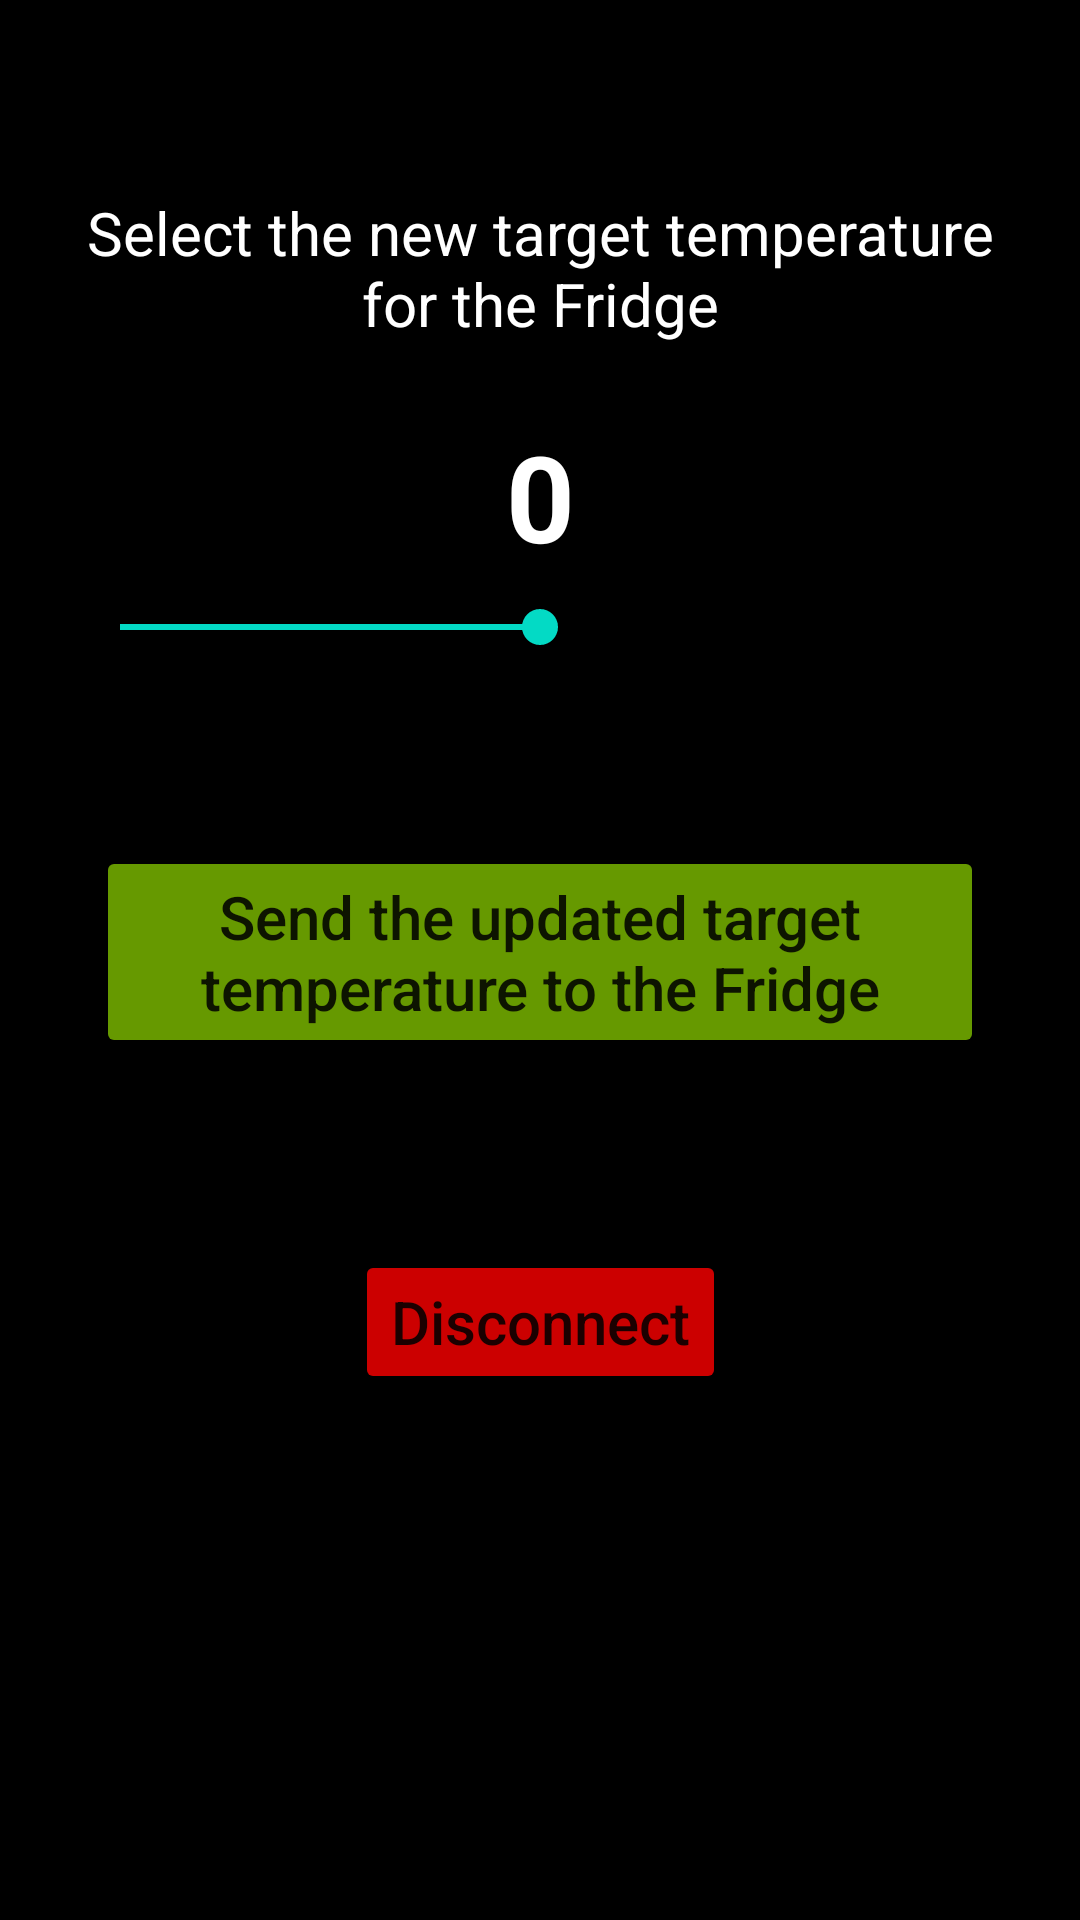

Produce the Android XML layout that renders to this screen, including the resource entries it uses.
<!-- AndroidManifest.xml: application theme Theme.BluetoothFridge -->
<!-- res/layout/activity_fridge_control.xml -->
<?xml version="1.0" encoding="utf-8"?>
<androidx.constraintlayout.widget.ConstraintLayout xmlns:android="http://schemas.android.com/apk/res/android"
    xmlns:app="http://schemas.android.com/apk/res-auto"
    xmlns:tools="http://schemas.android.com/tools"
    android:background="@color/black"
    android:layout_width="match_parent"
    android:layout_height="match_parent"
    tools:context=".FridgeControl">

    <ScrollView
        android:layout_width="match_parent"
        android:layout_height="match_parent"
        app:layout_constraintBottom_toBottomOf="parent"
        app:layout_constraintEnd_toEndOf="parent"
        app:layout_constraintStart_toStartOf="parent"
        app:layout_constraintTop_toTopOf="parent">

        <androidx.constraintlayout.widget.ConstraintLayout
            android:layout_width="match_parent"
            android:layout_height="wrap_content">

            <Button
                android:id="@+id/cancel_fridgeControl_button"
                android:layout_width="wrap_content"
                android:layout_height="wrap_content"
                android:layout_marginStart="32dp"
                android:layout_marginTop="64dp"
                android:layout_marginEnd="32dp"
                android:layout_marginBottom="32dp"
                android:backgroundTint="@android:color/holo_red_dark"
                android:text="@string/Disconnect"
                android:textAlignment="center"
                android:textAllCaps="false"
                android:textSize="20sp"
                app:layout_constraintBottom_toBottomOf="parent"
                app:layout_constraintEnd_toEndOf="parent"
                app:layout_constraintStart_toStartOf="parent"
                app:layout_constraintTop_toBottomOf="@+id/update_fridgeControl_button" />

            <SeekBar
                android:id="@+id/targetTemp_fridgeControl_seekBar"
                android:layout_width="0dp"
                android:layout_height="wrap_content"
                android:layout_marginStart="24dp"
                android:layout_marginTop="8dp"
                android:layout_marginEnd="24dp"
                android:max="20"
                android:min="-20"
                android:textSize="20sp"
                app:layout_constraintEnd_toEndOf="parent"
                app:layout_constraintHorizontal_bias="0.0"
                app:layout_constraintStart_toStartOf="parent"
                app:layout_constraintTop_toBottomOf="@+id/targetTempNumber_fridgeControl_textView" />

            <Button
                android:id="@+id/update_fridgeControl_button"
                app:layout_constrainedWidth="true"
                android:layout_width="wrap_content"
                android:layout_height="wrap_content"
                android:layout_marginStart="32dp"
                android:layout_marginTop="64dp"
                android:layout_marginEnd="32dp"
                android:backgroundTint="@android:color/holo_green_dark"
                android:text="@string/updateTargetTempButton"
                android:textAlignment="center"
                android:textAllCaps="false"
                android:textSize="20sp"
                app:layout_constraintEnd_toEndOf="parent"
                app:layout_constraintStart_toStartOf="parent"
                app:layout_constraintTop_toBottomOf="@+id/targetTemp_fridgeControl_seekBar" />

            <TextView
                android:id="@+id/targetTemp_fridgeControl_textView"
                android:layout_width="0dp"
                android:layout_height="wrap_content"
                android:layout_marginStart="24dp"
                android:layout_marginTop="64dp"
                android:layout_marginEnd="24dp"
                android:text="@string/updateTargetTempInstructions"
                android:textAlignment="center"
                android:textColor="@color/white"
                android:textSize="20sp"
                app:layout_constraintEnd_toEndOf="parent"
                app:layout_constraintHorizontal_bias="1.0"
                app:layout_constraintStart_toStartOf="parent"
                app:layout_constraintTop_toTopOf="parent" />

            <TextView
                android:id="@+id/targetTempNumber_fridgeControl_textView"
                android:layout_width="0dp"
                android:layout_height="wrap_content"
                android:layout_marginStart="24dp"
                android:layout_marginTop="24dp"
                android:layout_marginEnd="24dp"
                android:text="0"
                android:textAlignment="center"
                android:textColor="@color/white"
                android:textSize="40sp"
                android:textStyle="bold"
                app:layout_constraintEnd_toEndOf="parent"
                app:layout_constraintStart_toStartOf="parent"
                app:layout_constraintTop_toBottomOf="@+id/targetTemp_fridgeControl_textView" />

        </androidx.constraintlayout.widget.ConstraintLayout>
    </ScrollView>

    </androidx.constraintlayout.widget.ConstraintLayout>
<!-- resources referenced by this layout -->
<resources>
  <string name="Disconnect">Disconnect</string>
  <string name="updateTargetTempButton">Send the updated target temperature to the Fridge</string>
  <string name="updateTargetTempInstructions">Select the new target temperature for the Fridge </string>
  <style name="Theme.BluetoothFridge" parent="Theme.MaterialComponents.DayNight.DarkActionBar">
          
          <item name="colorPrimary">@color/purple_500</item>
          <item name="colorPrimaryVariant">@color/purple_700</item>
          <item name="colorOnPrimary">@color/white</item>
          
          <item name="colorSecondary">@color/teal_200</item>
          <item name="colorSecondaryVariant">@color/teal_700</item>
          <item name="colorOnSecondary">@color/black</item>
          
          <item name="android:statusBarColor" tools:targetApi="l">?attr/colorPrimaryVariant</item>
          
      </style>
  <!-- not gathered from this repository: default colours our renderer supplied (Android Studio template values) -->
  <color name="purple_500">#FF6200EE</color>
  <color name="purple_700">#FF3700B3</color>
  <color name="teal_200">#FF03DAC5</color>
  <color name="teal_700">#FF018786</color>
  <color name="black">#FF000000</color>
  <color name="white">#FFFFFFFF</color>
</resources>
